Run: headless pygame with SDL's dummy video driver; simulated clock (each Clock.tick advances the game by its frame time, no real sleeping); random seed 0; keys injected as events and as key.get_pressed() state; mouse plan: one left click at the window centre at the start of phase 2, then a move to the lower-right quarter at the start of phase 3.
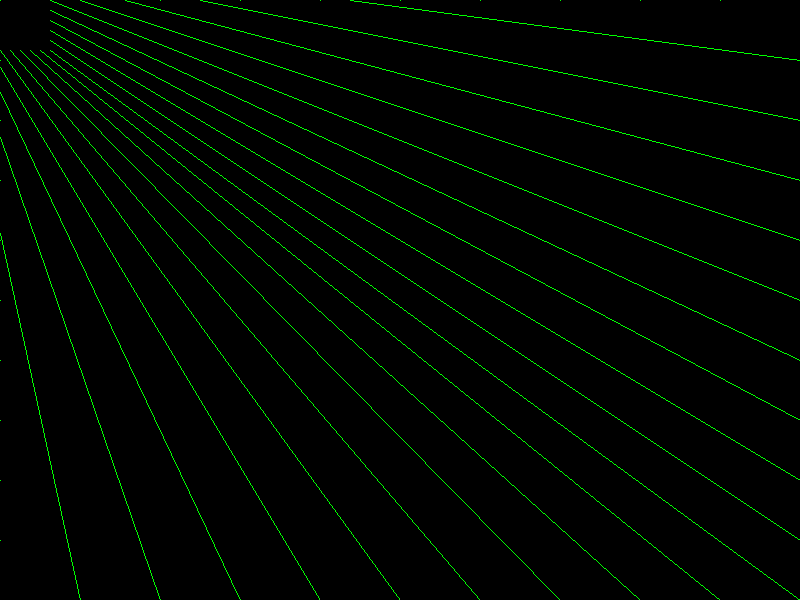
Frame 1 of 4 · flips 1–60 · no input
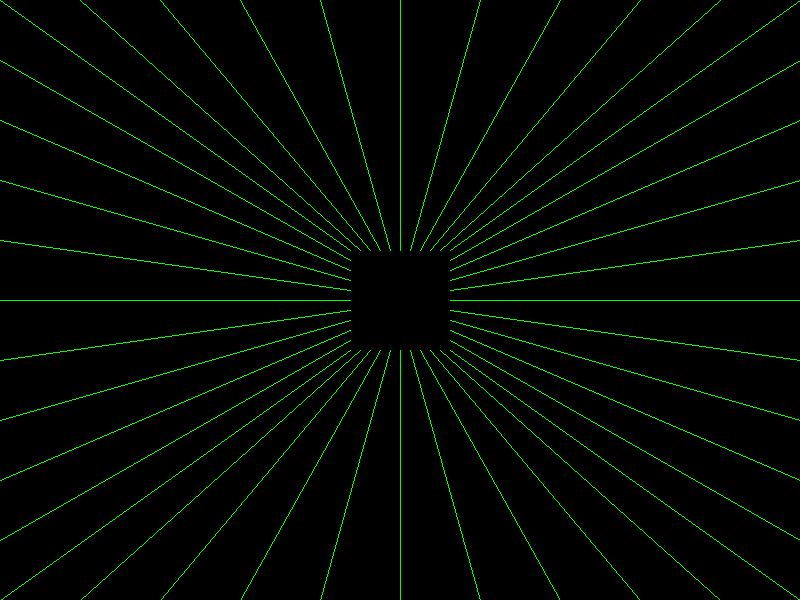
Frame 2 of 4 · flips 61–180 · clicked the window centre · tapped SPACE, RETURN · held RIGHT (→), D
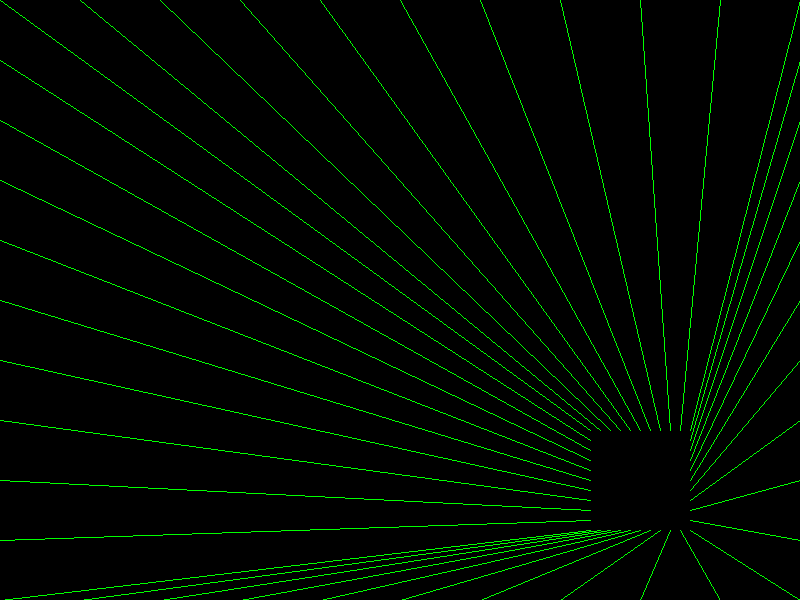
Frame 3 of 4 · flips 181–300 · moved the mouse to the lower-right quarter · held DOWN (↓), S
Frame 4 of 4 · flips 301–420 · held LEFT (←), A, UP (↑), W · screen unchanged from frame 3, image omitted

The pygame program that drew these frames:

from pygame import *
from random import *
screen=display.set_mode((800,600))
running=True
while running:
    for e in event.get():
        if e.type==QUIT:
            running=False
#-----------------------------------------------------
    mb=mouse.get_pressed()
    mx,my = mouse.get_pos()
    screen.fill((0))
    for i in range(0,801,80):
        draw.line(screen,0x00FF00,(mx-50+i/8,my-50),(i,0))
        draw.line(screen,0x00FF00,(mx-50+i/8,my+50),(i,600))
    for i in range(0,601,60):
        draw.line(screen,0x00FF00,(mx-50,my-50+i/6),(0,i))
        draw.line(screen,0x00FF00,(mx+50,my-50+i/6),(800,i))
#-----------------------------------------------------
    display.flip()
quit()
    
